pico-8 play session: mixed d-pad (fixed 12-tick cycle)

[t = 1 s] mixed d-pad (1.2s cycle ×~1): → ← ↑ ↓ + 🅾/❎ taps, ~1s
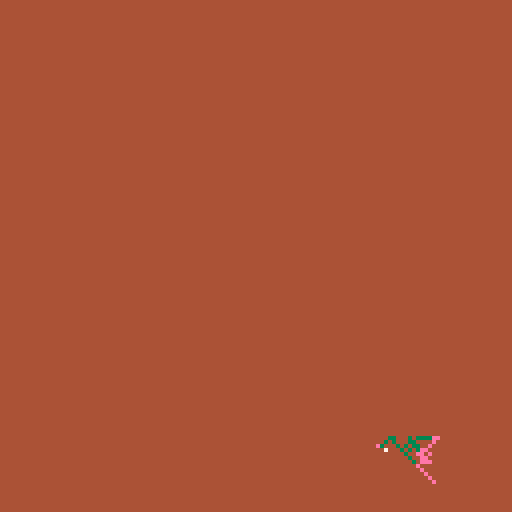
[t = 2 s] mixed d-pad (1.2s cycle ×~1): → ← ↑ ↓ + 🅾/❎ taps, ~2s
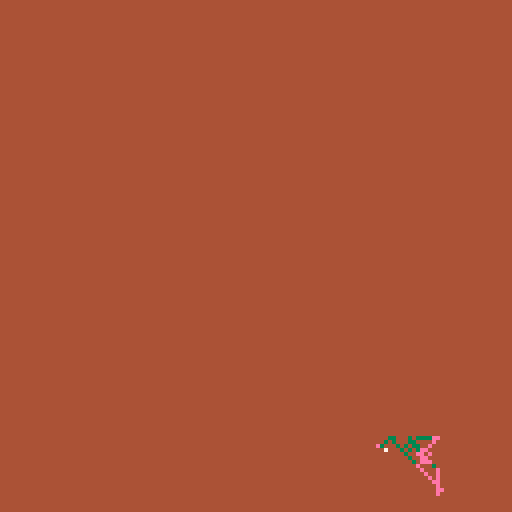
[t = 6 s] mixed d-pad (1.2s cycle ×~5): → ← ↑ ↓ + 🅾/❎ taps, ~6s
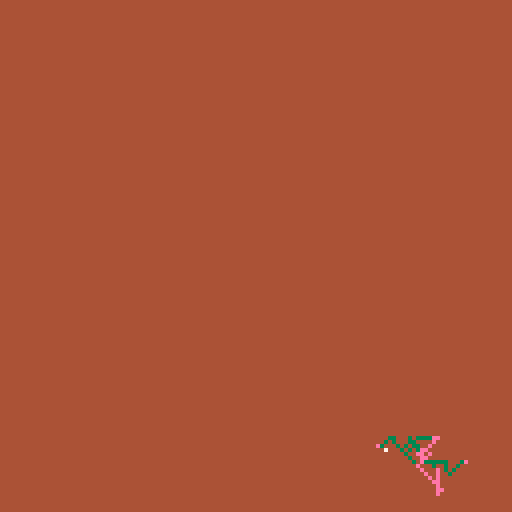

pico-8 cartridge
version 41
__lua__
-- [redacted]
--
-- maybe an ellowyn gift
-- at some point.
function _init()
  cls(4)
  t = 0
  x = rnd(127)
  y = rnd(127)
  dx = flr(rnd(3)) - 1
  dy = flr(rnd(3)) - 1
  c = rnd(16)
end

function _draw()
  t += 1
  x += dx
  y += dy
  pset(x,y,c)
  if rnd() < 0.5 then
  dx = flr(rnd(3)) - 1
  end
  if rnd() < 0.4 then
  dy = flr(rnd(3)) - 1
  end
  if rnd() < 0.2 then
    c = rnd({3,14})
--  c += flr(rnd(3)) - 1
  end
  if rnd() < 0.01 then
    x = rnd(127)
    y = rnd(127)
  end
  if rnd() < 0.001 then
    cls(rnd(16))
  end
end
__gfx__
00000000000000000000000000000000000000000000000000000000000000000000000000000000000000000000000000000000000000000000000000000000
00000000000000000000000000000000000000000000000000000000000000000000000000000000000000000000000000000000000000000000000000000000
00700700000000000000000000000000000000000000000000000000000000000000000000000000000000000000000000000000000000000000000000000000
00077000000000000000000000000000000000000000000000000000000000000000000000000000000000000000000000000000000000000000000000000000
00077000000000000000000000000000000000000000000000000000000000000000000000000000000000000000000000000000000000000000000000000000
00700700000000000000000000000000000000000000000000000000000000000000000000000000000000000000000000000000000000000000000000000000
